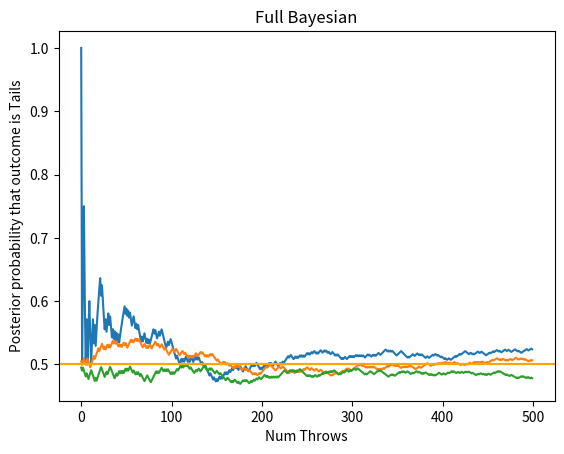

The matplotlib source for this figure:
#!/usr/bin/env python3
import matplotlib.pyplot as plt
from random import choice


def mle_coin(N, fair=True):
    results = []
    heads, tails = 0, 0
    for n in range(1, N + 1):
        outcome = choice([True, False])
        if outcome is True:
            heads += 1
        else:
            tails += 1
        if fair:
            result = tails / (heads + tails)
            results.append(result)
        else:
            results.append(1)
    return results


def max_a_posteriori_coin(t, h, a, b):
    numerator = t + a - 1
    denominator = h + t + a + b - 2
    return numerator / denominator


def map_throws(N, a, b, fair=True):
    results = []
    heads, tails = 0, 0
    for n in range(1, N+1):
        outcome = choice([True, False])
        if outcome is True:
            heads += 1
        else:
            tails += 1
        if fair:
            result = max_a_posteriori_coin(t=tails, h=heads, a=a, b=b)  # t=n means casino will throw Tails every
            results.append(result)
        else:
            result = max_a_posteriori_coin(t=n, h=0, a=a, b=b)  # t=n means casino will throw Tails every
            results.append(result)

    print('Total num tails:', tails)
    print('Total num heads:', heads)

    return results


def full_bayesian_coin(t, h, a, b):
    numerator = t+a
    denominator = t + a + h + b
    return numerator / denominator


def full_bayesian_throws(N, a, b, fair=True):
    results = []
    heads, tails = 0, 0
    for n in range(1, N+1):
        outcome = choice([True, False])
        if outcome is True:
            heads += 1
        else:
            tails += 1
        if fair:
            result = full_bayesian_coin(t=tails, h=heads, a=a, b=b)  # t=n means casino will throw Tails every
            results.append(result)
        else:
            result = full_bayesian_coin(t=n, h=0, a=a, b=b)  # t=n means casino will throw Tails every
            results.append(result)
    return results


def plot(results, title, prior_belief=None):
    plt.plot(results)
    plt.title(title)
    plt.xlabel("Num Throws")
    plt.ylabel("Posterior probability that outcome is Tails")
    if prior_belief is not None:
        plt.axhline(prior_belief, color="orange")
    plt.show()


def main():

    # Game setting
    fair_coin = True
    N = 500  # Number of throws

    # Prior beliefs
    a = 50  # a: prior belief of being tails
    b = 50  # b: prior belief of NOT being tails

    # Maximum Likelihood Estimate
    results = mle_coin(N, fair=fair_coin)
    plot(results, prior_belief=None, title="MLE")

    # Maximum a Posteriori
    results = map_throws(N, a, b, fair=fair_coin)
    plot(results, prior_belief=a/(a+b), title="MAP")

    # Full Bayesian
    results = full_bayesian_throws(N, a, b, fair=fair_coin)
    plot(results, prior_belief=0.5, title="Full Bayesian")


if __name__ == '__main__':
    main()
